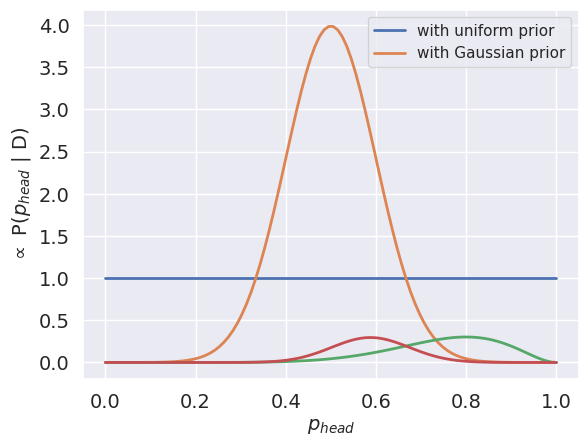

Generate this figure with matplotlib:
# Import the necessary modules
import numpy as np
import scipy
import scipy.stats as stats
import matplotlib.pyplot as plt

# For pretty plots
import seaborn as sns
rc={'lines.linewidth': 2, 'axes.labelsize': 14, 'axes.titlesize': 14, \
    'xtick.labelsize' : 14, 'ytick.labelsize' : 14}
sns.set(rc=rc)

# specify the possible range of values for p_head (i.e. from 0 to 1)
p_heads = np.linspace(0,1,100)

# use scipy's built in uniform
uniform_pdf = stats.uniform.pdf(p_heads)

# use scipy's built in normal pdf to get gaussian pdf
gaussian_pdf = stats.norm.pdf(p_heads, loc=0.5, scale=0.1)

# plot uniform prior
plt.plot(p_heads, uniform_pdf)

# plot gaussian prior
plt.plot(p_heads, gaussian_pdf) 

plt.xlabel('$p_{head}$')
plt.ylabel('probability')
plt.legend(['uniform prior','Gaussian prior']);

# number of coin flips to be done
n_flips = 10

# probability of getting a head
p_head = 0.5

# conduct the flips
flips = np.random.uniform(size=n_flips)

# count the number of heads
n_heads = sum(flips < p_head)

# diplay number of heads
print(n_heads)

likelihood = stats.binom.pmf(n_heads, n_flips, p_heads)

# calculate the posterior probabilities from likelihood and priors
posterior_uniformed = likelihood * uniform_pdf
posterior_informed = likelihood * gaussian_pdf

# plot the posterior probabilities
plt.plot(p_heads, posterior_uniformed)
plt.plot(p_heads, posterior_informed)
plt.xlabel('$p_{head}$')
plt.ylabel('$\propto$ P($p_{head}$ | D)')
plt.legend(['with uniform prior','with Gaussian prior'])